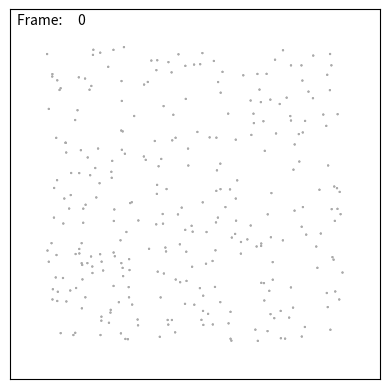

Write the Python code that produced this figure.
from copy import deepcopy
from typing import Self

import matplotlib.pyplot as plt
import numpy as np
import numpy.typing as npt
from matplotlib.animation import FuncAnimation
from matplotlib.patches import Circle, Rectangle
from tqdm import tqdm

# Types (for hints)
npdarr = npt.NDArray[np.float64]
npiarr = npt.NDArray[np.int8]

# Useful constants
X: int = 0
Y: int = 1
ZERO_VEC: npdarr = np.zeros(2)
X_DIR: npdarr = np.array([1, 0])
Y_DIR: npdarr = np.array([0, 1])
LL: int = 0
UR: int = 1


# Useful variables
colors = [
    "red",
    "green",
    "blue",
    "purple",
    "orange",
    "black",
    "grey",
    "pink",
    "cyan",
]

# For pausing
pause = False


# Helper functions
def normalize(v: npdarr) -> npdarr:
    n: np.float64 = np.linalg.norm(v)
    if n == 0.0:
        raise ValueError("Can't normalize zero vector")
    return v / n


def dist_sqr(vec1: npdarr, vec2: npdarr) -> np.float64:
    return np.dot(vec1 - vec2, vec1 - vec2)


def distance(vec1: npdarr, vec2: npdarr) -> np.float64:
    return np.linalg.norm(vec1 - vec2)


class Container:
    """
    A container holding all the particles in the simulation.
    It has a width and a height, and it is assumed that its bottom-left corner
    is at (0,0).

    Attributes:
        width: Width of the container.
        height: Height of the container.
    """

    def __init__(self, width: float = 1000.0, height: float = 1000.0) -> None:
        self.width: float = width
        self.height: float = height

    def __repr__(self) -> str:
        return f"width: {self.width}, height: {self.height}"


class Particle:
    """
    An ellastic, perfectly spherical particle.

    Attributes:
        id: Particle's unique identification number.
        container: A reference to the container in which the particle exists.
        pos: Position of the particle in (x,y) format (numpt ndarr, double).
        vel: Velocity of the particle in (x,y) format (numpt ndarr, double).
        rad: Radius of the particle.
        mass: Mass of the particle.
        bbox: Bounding box of the particle. Represented as a 2x2 ndarray where the first row
            is the coordinates of the lower left corner of the bbox, and the second row is the
            coordinates of the upper right corner of the bbox.
        overlaps: List of all references to all particles which have overlapping bboxes to
            this particle.
    """

    def __init__(
        self,
        id: int = -1,
        container: Container = Container(),
        pos: npdarr = ZERO_VEC,
        vel: npdarr = ZERO_VEC,
        rad: float = 1.0,
        mass: float = 1.0,
        color: str = "#aaaaaa",
    ) -> None:
        # Setting argument variables
        self.id: int = id
        self.container: Container = container
        self.pos: npdarr = pos
        self.vel: npdarr = vel
        self.rad: float = rad
        self.mass: float = mass
        self.color: str = color

        # Setting non-argument variables
        self.bbox: npdarr = np.zeros((2, 2))
        self.set_bbox()

    def __repr__(self) -> str:
        return (
            f"id: {self.id}, position: {self.pos}, velocity: {self.vel}, "
            f"radius: {self.rad}, mass: {self.mass}, color: {self.color}, "
            f"bbox: {self.bbox}"
        )

    def set_bbox(self):
        self.bbox[LL] = self.pos - self.rad
        self.bbox[UR] = self.pos + self.rad

    def bounce_wall(self, direction: int) -> None:
        self.vel[direction] *= -1.0

    def resolve_wall_collisions(self) -> None:
        if (self.bbox[LL, X] < 0.0) or (
            self.bbox[UR, X] > self.container.width
        ):
            self.bounce_wall(X)
        if (self.bbox[LL, Y] < 0.0) or (
            self.bbox[UR, Y] > self.container.height
        ):
            self.bounce_wall(Y)

    def move(self, dt: float) -> None:
        """
        Advances the particle by its velocity in the given time step.
        If the particle hits a wall its velocity changes accordingly.
        Lastly, we reset its bbox so it moves with the particle.
        """
        self.pos += self.vel * dt
        self.set_bbox()


class Simulation:
    """docstring for Simulation."""

    def __init__(
        self,
        container: Container,
        particle_list: list[Particle],
        dt: float = 0.01,
        max_t: float = 100.0,
    ) -> None:
        # Setting argument variables
        self.container: Container = container
        self.particle_list: list[Particle] = particle_list
        self.dt: float = dt
        self.max_t: float = max_t

        # Setting non-argument variables
        self.time_series: np.ndarray = np.arange(0, max_t, dt)
        self.num_steps: int = len(self.time_series)
        self.num_particles: int = len(self.particle_list)
        self.sorted_by_bboxes: list[list[Particle]] = [
            deepcopy(self.particle_list),
            deepcopy(self.particle_list),
        ]
        self.axis_overlap_list: list[list[list[Particle]]] = list(
            [list(), list()]
        )
        self.full_overlap_list: list[list[Particle]] = list()
        self.pos_matrix: npdarr = np.zeros(
            (self.num_steps, self.num_particles, 2)
        )
        self.reset_overlaps()

    @staticmethod
    def order_x(particle: Particle):
        return particle.bbox[LL, X]

    @staticmethod
    def order_y(particle: Particle):
        return particle.bbox[LL, Y]

    def sort_particles(self):
        self.sorted_by_bboxes[X] = sorted(self.particle_list, key=self.order_x)
        self.sorted_by_bboxes[Y] = sorted(self.particle_list, key=self.order_y)

    def check_axis_overlaps(self, axis: int) -> None:
        for p1_idx, p1 in enumerate(self.sorted_by_bboxes[axis]):
            for p2 in self.sorted_by_bboxes[axis][p1_idx + 1 :]:
                if p2.bbox[LL, axis] <= p1.bbox[UR, axis]:
                    # self.axis_overlap_list[axis].append([p1, p2])
                    # self.axis_overlap_list[axis].append([p2, p1])
                    self.axis_overlap_matrix[axis, p1.id, p2.id] = 1
                    self.axis_overlap_matrix[axis, p2.id, p1.id] = 1
                else:
                    break

    def set_full_overlaps(self):
        overlaps.append(list())
        self.full_overlap_matrix = np.triu(
            np.logical_and(
                self.axis_overlap_matrix[X], self.axis_overlap_matrix[Y]
            )
        )
        self.overlap_ids = np.vstack(np.where(self.full_overlap_matrix)).T
        # self.full_overlap_list = set(
        #     [
        #         frozenset(particle_pair)
        #         for particle_pair in self.axis_overlap_list[X]
        #         if particle_pair in self.axis_overlap_list[Y]
        #     ]
        # )

    def reset_overlaps(self):
        # self.axis_overlap_list[X].clear()
        # self.axis_overlap_list[Y].clear()
        # self.full_overlap_list.clear()
        self.axis_overlap_matrix: npiarr = np.zeros(
            (2, self.num_particles, self.num_particles), dtype=bool
        )
        self.full_overlap_matrix: npiarr = np.zeros(
            (self.num_particles, self.num_particles), dtype=bool
        )
        # self.overlap_ids: npiarr = np.zeros((self.num_particles, 2), dtype=int)

    def resolve_elastic_collisions(self):
        # print(len(self.full_overlap_list))
        # for p1, p2 in self.full_overlap_list:
        #     if distance(p1.pos, p2.pos) <= p1.rad + p2.rad:
        #         p1.vel, p2.vel = elastic_collision(p1, p2)
        for i, j in self.overlap_ids:
            p1, p2 = self.particle_list[i], self.particle_list[j]
            if distance(p1.pos, p2.pos) <= p1.rad + p2.rad:
                p1.vel, p2.vel = elastic_collision(p1, p2)

    def resolve_wall_collisions(self):
        for particle in self.particle_list:
            particle.resolve_wall_collisions()

    def advance_step(self, t: int) -> None:
        for p, particle in enumerate(self.particle_list):
            particle.move(self.dt)
            self.pos_matrix[t, p] = particle.pos

    def run(self):
        for i, _ in enumerate(
            tqdm(self.time_series, desc="Running simulation")
        ):
            self.reset_overlaps()
            self.sort_particles()
            self.check_axis_overlaps(axis=X)
            self.check_axis_overlaps(axis=Y)
            self.set_full_overlaps()
            self.resolve_elastic_collisions()
            # for pidx, p1 in enumerate(self.particle_list):
            #     for p2 in self.particle_list[pidx + 1 :]:
            #         if distance(p1.pos, p2.pos) <= p1.rad + p2.rad:
            #             p1.vel, p2.vel = elastic_collision(p1, p2)
            self.resolve_wall_collisions()
            self.advance_step(i)


def elastic_collision(p1: Particle, p2: Particle) -> npdarr:
    m1: float = p1.mass
    m2: float = p2.mass

    n: npdarr = normalize(p1.pos - p2.pos)

    v1: npdarr = p1.vel
    v2: npdarr = p2.vel

    K: npdarr = 2 / (m1 + m2) * np.dot(v1 - v2, n) * n

    vels_after: npdarr = np.zeros((2, 2))
    vels_after[0] = v1 - K * m2
    vels_after[1] = v2 + K * m1

    return vels_after


def init_plot():
    for patch in patches:
        ax.add_patch(patch)
    return patches


def animate(frame: int = 0):
    frame_count_label.set_text(f"Frame: {frame:5d}")
    # overlaps_text.set_text("\n".join([f"({x})" for x in overlaps[frame]]))
    for i, patch in enumerate(patches):
        patch.center = simulation.pos_matrix[frame, i]
    # for i, (patch, label) in enumerate(zip(patches, labels)):
    # patch.center = simulation.pos_matrix[frame, i]
    # patch.set_xy(simulation.pos_matrix[frame, i] - particles[i].rad)
    # label.set_position(patch.get_xy())
    # return patches + labels + [frame_count_label]
    return patches + [frame_count_label]


def onClick(event):
    global pause
    pause = not pause
    if pause:
        anim.pause()
    else:
        anim.resume()


if __name__ == "__main__":
    w: float = 500.0
    h: float = 500.0
    container: Container = Container(width=w, height=h)
    num_particles: int = 300
    particles: list[Particle] = [
        Particle(
            id=id,
            pos=np.random.uniform((50, 50), (w - 50, h - 50), size=2),
            vel=np.random.uniform(-500, 500, size=2),
            # pos=np.array([w + 0.5, h + 0.5]) / 2.0,
            # vel=np.array([100, 100]),
            rad=1.5,
            container=container,
            # color=choice(colors),
        )
        for id in range(num_particles)
    ]
    patches = [
        Circle(particle.pos.tolist(), particle.rad, fc=particle.color)
        for particle in particles
    ]
    # patches = [
    #     Rectangle(
    #         particle.pos.tolist(), 2 * particle.rad, 2 * particle.rad, fc=particle.color
    #     )
    #     for particle in particles
    # ]

    simulation = Simulation(container, particles, dt=0.01, max_t=10.0)
    overlaps = list()

    # Main simulation run
    simulation.run()

    ##########################
    #        Graphics        #
    ##########################

    fig, ax = plt.subplots()
    ax.set_aspect("equal", "box")
    ax.set_xlim(0, w)
    ax.set_ylim(0, h)
    ax.set_xticks([])
    ax.set_yticks([])
    # labels = [ax.annotate(f"{p.id}", xy=p.pos.astype(int)) for p in particles]
    # ax.grid()
    frame_count_label = ax.annotate(
        f"Frame: {0:5d}",
        xy=(10, h - 20),
    )
    # overlaps_text = ax.annotate("", xy=(10, h - 80))

    fig.canvas.mpl_connect("button_press_event", onClick)
    anim = FuncAnimation(
        fig,
        animate,
        init_func=init_plot,
        frames=simulation.num_steps,
        interval=0,
        blit=True,
    )
    plt.show()
